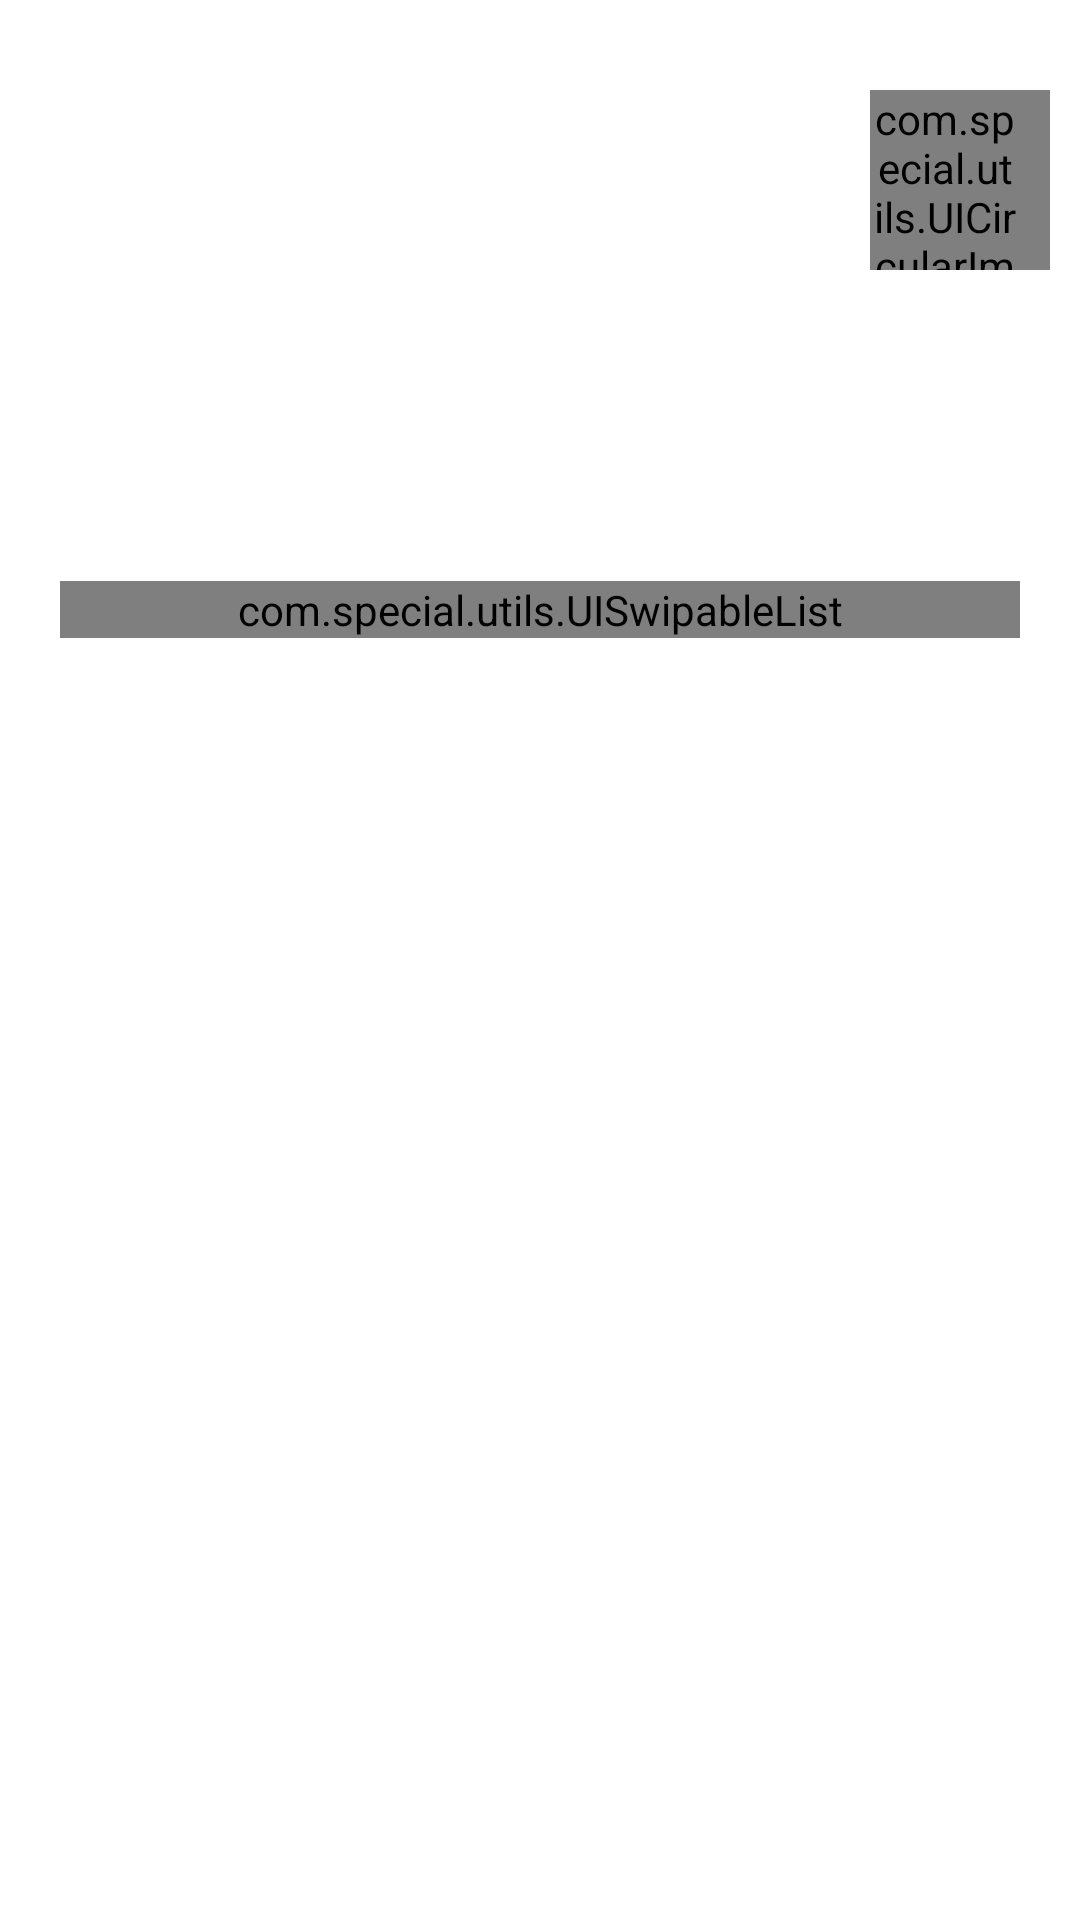

Write the Android layout XML for this screen, with the resource values it uses.
<!-- AndroidManifest.xml: fallback theme Theme.MaterialComponents.DayNight.NoActionBar -->
<!-- res/layout/fragment_list_transition_backup.xml -->
<?xml version="1.0" encoding="utf-8"?>
<FrameLayout xmlns:android="http://schemas.android.com/apk/res/android"
    xmlns:tools="http://schemas.android.com/tools"
    xmlns:app="http://schemas.android.com/apk/res-auto"
    tools:context="com.special.MenuActivity$CalendarFragment"
    android:orientation="vertical"
    android:layout_width="match_parent"
    android:layout_height="match_parent">

    <LinearLayout
        android:layout_width="match_parent"
        android:layout_height="wrap_content"
        android:orientation="vertical">

        <LinearLayout
            android:layout_width="match_parent"
            android:layout_height="wrap_content"
            android:weightSum="4"
            android:orientation="horizontal">

            <RelativeLayout
                android:layout_width="match_parent"
                android:layout_height="wrap_content"
                android:layout_marginTop="30dp"
                android:layout_weight="3">

                <TextView
                    android:id="@+id/title"
                    android:layout_width="match_parent"
                    android:layout_height="wrap_content"
                    android:fontFamily="sans-serif-light"
                    android:gravity="center_horizontal"
                    android:paddingLeft="16dp"
                    android:paddingTop="10dp"
                    android:paddingRight="16dp"
                    android:text="@string/detail_title_placeholder"
                    android:layout_below="@+id/image_view"
                    android:textColor="@android:color/white"
                    android:textSize="@dimen/textsize_medium"/>

                <TextView
                    android:id="@+id/sumary"
                    android:layout_below="@+id/title"
                    android:layout_width="match_parent"
                    android:layout_height="wrap_content"
                    android:fontFamily="sans-serif-light"
                    android:gravity="center_horizontal"
                    android:paddingBottom="16dp"
                    android:paddingLeft="16dp"
                    android:text="@string/sumary_placeholder"
                    android:textColor="@color/white_transparent"
                    android:textSize="@dimen/textsize_medium_small" />

            </RelativeLayout>

            <LinearLayout
                android:id="@+id/layout_navigation_buttonholder"
                android:layout_width="match_parent"
                android:layout_height="wrap_content"
                android:fitsSystemWindows = "true"
                android:layout_centerHorizontal="true"
                android:gravity="right"
                android:layout_marginTop="30dp"
                android:layout_weight="1">

                <com.special.utils.UICircularImage
                    android:id="@+id/buttonCreateEvaluacion"
                    android:layout_width="60dp"
                    android:layout_height="60dp"
                    android:layout_marginRight="10dp"
                    android:src="@drawable/ic_conversation"
                    android:paddingRight="10dp"
                    app:padding="20dp"
                    app:line_width="1dp"
                    app:line_color="@android:color/white"
                    app:line_color_press="@color/theme_color"
                    app:background_color="@color/theme_color"/>

            </LinearLayout>

        </LinearLayout>

    <LinearLayout android:id="@+id/email_login_form"
        android:layout_width="match_parent"
        android:layout_height="wrap_content"
        android:orientation="vertical"
        android:layout_marginTop="30dp">

        <com.special.utils.UISwipableList
            android:id="@+id/listView"
            android:layout_width="match_parent"
            android:divider="@drawable/divider"
            android:dividerHeight="0.3dp"
            android:layout_height="match_parent"
            android:layout_marginRight="@dimen/list_horizontal_margin"
            android:layout_marginLeft="@dimen/list_horizontal_margin"/>
    </LinearLayout>

    </LinearLayout>

</FrameLayout>
<!-- resources referenced by this layout -->
<resources>
  <color name="theme_color">#ffb85c20</color>
  <color name="white_transparent">#D9FFFFFF</color>
  <dimen name="list_horizontal_margin">20dp</dimen>
  <dimen name="textsize_medium">18sp</dimen>
  <dimen name="textsize_medium_small">15sp</dimen>
  <!-- drawable divider (drawable) -->
  <layer-list xmlns:android="http://schemas.android.com/apk/res/android">
  <item
      android:left="0dp"
      android:right="0dp">
      <shape android:shape="oval" >
          <solid android:color="@android:color/white" />
      </shape>
  </item>
  
  <item
      android:left="10dp"
      android:right="10dp">
      <shape android:shape="oval" >
          <solid android:color="@color/theme_color"/>
      </shape>
  </item>
  </layer-list>
  <!-- drawable ic_conversation: png bitmap (drawable-hdpi, 1213 bytes) -->
  <string name="detail_title_placeholder">Cool Title Of Some Movie</string>
  <string name="sumary_placeholder">Summary</string>
</resources>
